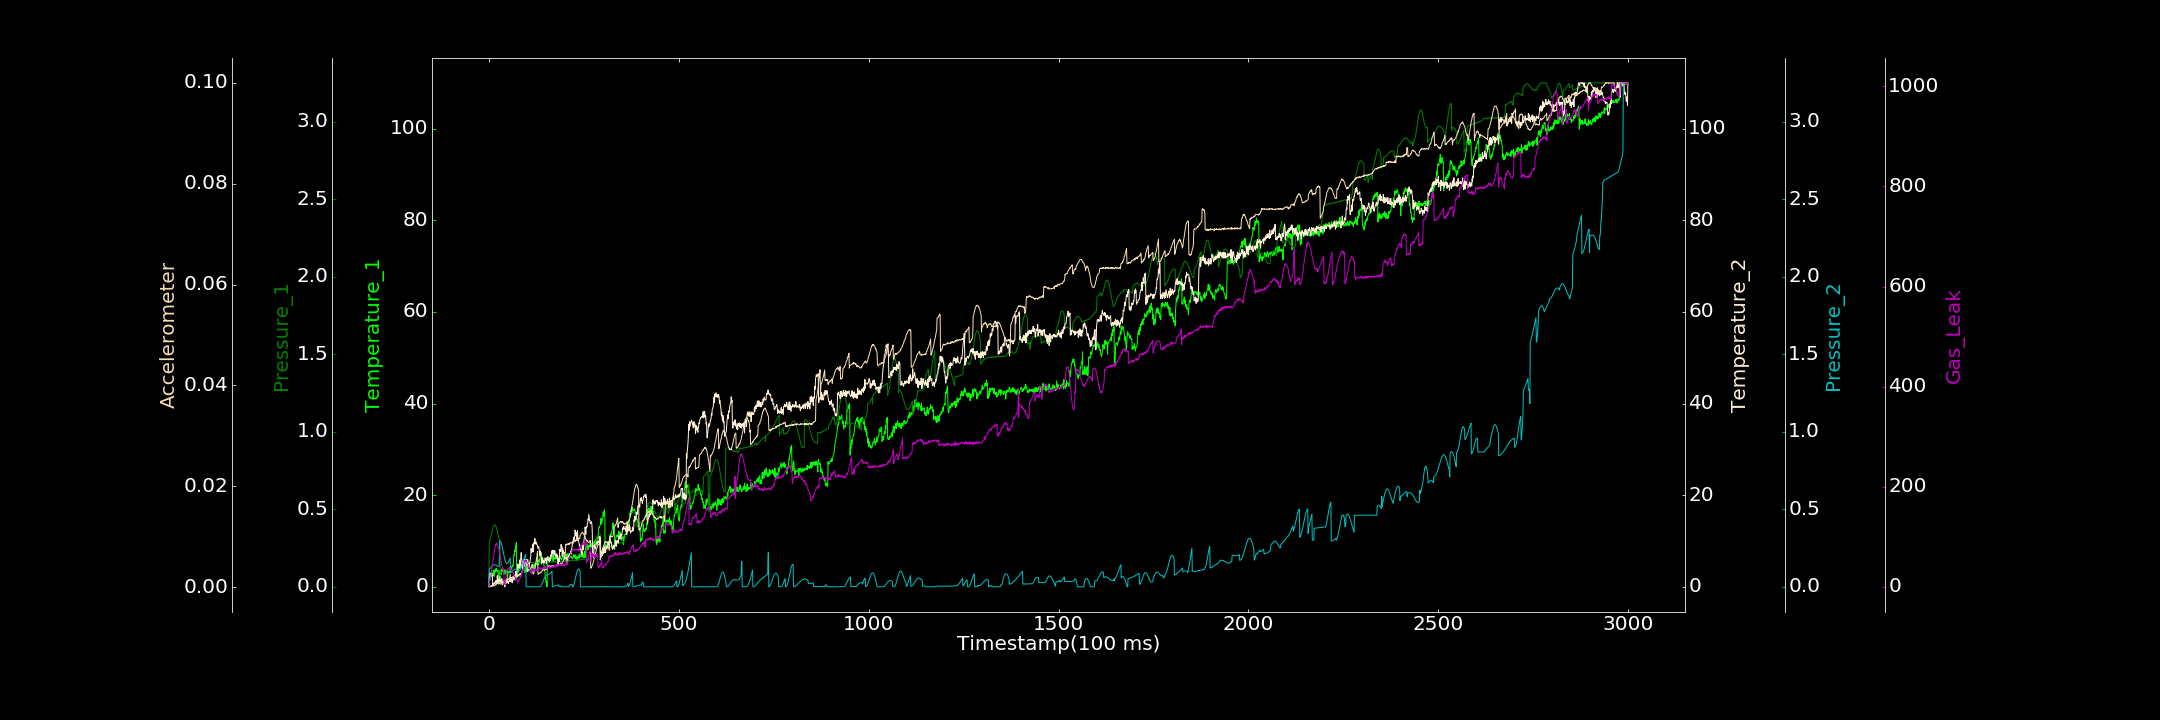

The file beside this chart, header and first rows:
0.000000000, 0.000000000, 0.000000000, 0.314540120, 0.000015080, 0.000086255, 0.000000000
1, 2.97, 0.2963, 2.063, 0.1149, 0.00005051, 8.586
2, 2.651, 0.3025, 3.051, 0.1162, 0.0002381, 11.57
3, 2.333, 0.308, 2.955, 0.1182, 0.00007702, 14.67
4, 2.266, 0.3165, 1.685, 0.1208, 0.0001138, 19.34
5, 2.294, 0.3221, 2.533, 0.1236, 0.0001596, 21.1
6, 2.425, 0.3346, 2.85, 0.1264, 0.0002782, 26.3
7, 2.282, 0.343, 3.563, 0.1294, 0.0001898, 31.64
8, 2.826, 0.3549, 2.488, 0.1322, 0.000154, 40.93
9, 2.904, 0.3639, 2.55, 0.1349, 0.0003195, 47.24
10, 2.351, 0.3732, 0.1604, 0.1373, 0.00023, 48.93
11, 2.715, 0.383, 0.7145, 0.1394, 0.0001809, 56.39
12, 3.61, 0.388, 0.5391, 0.1408, 0.0003987, 62.03
13, 3.109, 0.3947, 0.7993, 0.1419, 0.0004442, 63.19
14, 2.29, 0.3979, 0.8111, 0.1425, 0.0003285, 70.95
15, 3.716, 0.3994, 0.8776, 0.1425, 0.0002814, 75.1
16, 3.608, 0.3987, 0.7139, 0.142, 0.0004363, 77.69
17, 3.255, 0.3965, 1.314, 0.1412, 0.0004364, 80.96
18, 3.924, 0.3915, 1.274, 0.1399, 0.0004081, 85.66
19, 3.524, 0.3856, 0.8575, 0.1388, 0.0006295, 84.31
20, 4.007, 0.378, 1.41, 0.137, 0.0005954, 86.22
21, 3.394, 0.3681, 0.8366, 0.1354, 0.0007175, 87.68
22, 3.324, 0.3591, 2.431, 0.1339, 0.000739, 83.74
23, 3.305, 0.3451, 1.067, 0.1327, 0.0006993, 82.9
24, 3.619, 0.334, 1.251, 0.1318, 0.0006917, 78.5
25, 1.308, 0.3253, 1.613, 0.1314, 0.0006683, 77.88
26, 0.5801, 0.3124, 1.009, 0.1315, 0.0006447, 75.99
27, 2.74, 0.3028, 1.246, 0.1319, 0.0007664, 72.46
28, 3.084, 0.292, 1.754, 0.2952, 0.0007175, 67.27
29, 3.381, 0.2861, 2.275, 0.2958, 0.0006535, 64.18
30, 2.693, 0.01336, 1.077, 0.2942, 0.0009819, 60.46
31, 2.672, 0.01411, 1.174, 0.2903, 0.0008411, 55.15
32, 2.631, 0.03517, 1.434, 0.2845, 0.0009976, 50.29
33, 3.472, 0.03293, 1.213, 0.2766, 0.0007597, 45.78
34, 3.864, 0.03547, 1.796, 0.2673, 0.001078, 44.23
35, 3.514, 0.03605, 0.3976, 0.2567, 0.001053, 38.89
36, 3.435, 0.03796, 0.9455, 0.2451, 0.001099, 35.32
37, 3.497, 0.03718, 1.141, 0.2327, 0.001126, 37.59
38, 3.176, 0.03869, 0.8503, 0.2201, 0.001186, 32.91
39, 3.292, 0.04063, 0.8432, 0.2081, 0.001139, 32.65
40, 2.754, 0.04013, 0.9527, 0.196, 0.00119, 4.389
41, 3.202, 0.0424, 0.2943, 0.185, 0.001243, 6.908
42, 3.748, 0.04469, 0.000000000, 0.1751, 0.001227, 5.698
43, 3.076, 0.04405, 0.838, 0.1667, 0.001338, 9.969
44, 3.586, 0.04639, 1.407, 0.1598, 0.001182, 13.69
45, 2.673, 0.04712, 0.7585, 0.1548, 0.001376, 15.18
46, 2.692, 0.04822, 1.694, 0.1514, 0.001481, 23.49
47, 3.023, 0.05193, 1.827, 0.1499, 0.001232, 31.64
48, 3.525, 0.05154, 1.035, 0.15, 0.001331, 34.25
49, 1.797, 0.05179, 1.334, 0.1516, 0.001632, 35.42
50, 3.401, 0.05278, 1.059, 0.1546, 0.001599, 34.1
51, 3.322, 0.05541, 0.7054, 0.1586, 0.001482, 33.98
52, 3.216, 0.05709, 1.159, 0.1638, 0.001514, 37.53
53, 3.102, 0.05782, 1.32, 0.1691, 0.001668, 36.49
54, 3.239, 0.05709, 1.213, 0.175, 0.001606, 39.92
55, 3.025, 0.05906, 1.881, 0.1804, 0.001688, 39.52
56, 4.124, 0.06038, 2.746, 0.1857, 0.001779, 36.78
57, 4.042, 0.06094, 1.173, 0.09056, 0.001669, 35.3
58, 4.379, 0.06038, 1.528, 0.09196, 0.001737, 35.48
59, 3.894, 0.0607, 1.761, 0.09434, 0.001886, 33.5
60, 3.897, 0.03981, 1.565, 0.09686, 0.001643, 33.74
... 2,939 more rows
